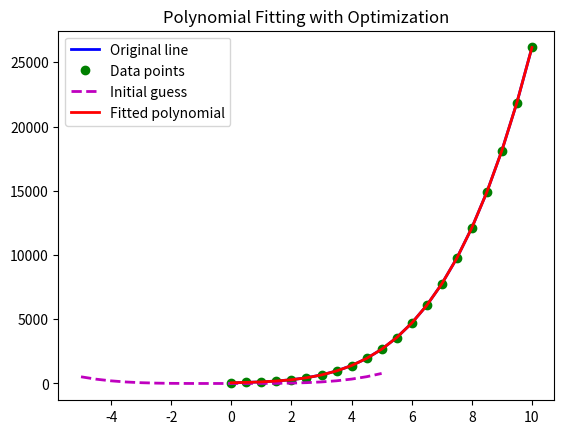

The script that saved this image:
"""Fit a line to a given set of data points using optimization."""

import pandas as pd
import matplotlib.pyplot as plt
import numpy as np
import scipy.optimize as spo

def error_poly(C, data):
    """Compute the error between the given polynomial and the observed data.
    Parameters
    ----------
    C: numpy.poly1d object or equivalent array representing polynomial coefficients
    data: 2D array where each row is a point (x, y)
    
    Returns error as a single real value
    -------
    error: float
        The sum of squared errors between the polynomial and the data points.
    """
    x = data[:, 0]
    y = data[:, 1]
    # Evaluate polynomial at each x
    y_fit = np.polyval(C, x)  # np.polyval expects highest degree first
    error = np.sum((y - y_fit) ** 2)
    return error

def fit_poly(data, error_func, degree=3):
    """Fit a polynomial of given degree to the data using the provided error function.
    
    Parameters
    ----------
    data: 2D array where each row is a point (x, y)
    error_func: function that computes the error between a polynomial and observed data
    degree: int
        Degree of the polynomial to fit.
    
    Returns the optimal polynomial coefficients that minimize the error function.
    -------
    C: array
        The optimal polynomial coefficients, highest degree first.
    """
    # Initial guess for polynomial coefficients: all zeros
    C_initial = np.poly1d(np.ones(degree + 1))
    
    # Plot initial guess (optional)
    x_ends = np.linspace(-5, 5, 21)
    y_initial = np.polyval(C_initial, x_ends)
    plt.plot(x_ends, y_initial, 'm--', linewidth=2.0, label='Initial guess')
    
    # Optimize the polynomial coefficients to minimize the error function
    result = spo.minimize(error_func, C_initial, args=(data,), method='SLSQP', options={'disp': False})
    return np.poly1d(result.x) # convert optimal result into a polynomial object

def test_run():
    # Define original polynomial
    l_orig = np.array([1.5, 10, 5, 60, 50]) # 4th degree polynomial coefficients
    print("Original polynomial: C0 = {}, C1 = {}, C2 = {}, C3 = {}, C4 = {}".format(l_orig[0], l_orig[1], l_orig[2], l_orig[3], l_orig[4]))
    Xorig = np.linspace(0, 10, 21)
    Yorig = l_orig[0] * Xorig**4 + l_orig[1] * Xorig**3 + l_orig[2] * Xorig**2 + l_orig[3] * Xorig + l_orig[4]
    plt.plot(Xorig, Yorig, 'b-', linewidth=2.0, label='Original line')
    
    # Generate noisy data points
    noise_sigma = 3.0
    noise = np.random.normal(0, noise_sigma, Yorig.shape)
    data = np.asarray([Xorig, Yorig + noise]).T
    plt.plot(data[:, 0], data[:, 1], 'go', label='Data points')
    
    # Try to fit a polynomial to this data
    l_fit = fit_poly(data, error_poly, degree=4)
    print("Fitted polynomial coefficients: {}".format(l_fit.coefficients))
    plt.plot(data[:, 0], np.polyval(l_fit, data[:, 0]), 'r-', linewidth=2.0, label='Fitted polynomial')
    
    plt.legend()
    plt.title("Polynomial Fitting with Optimization")
    plt.show()
    
if __name__ == "__main__":
    test_run()
